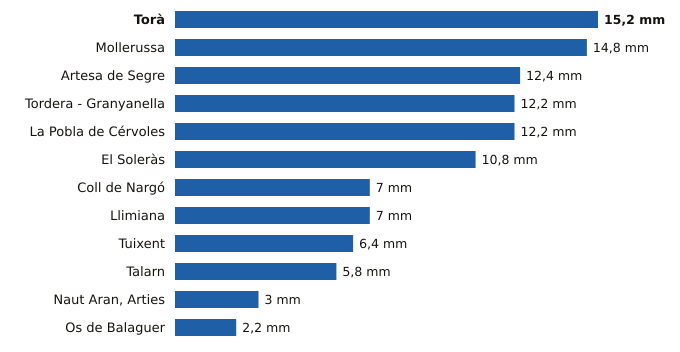

The file beside this chart, header and first rows:
estacion, provincia, indicativo, mm_6_dias_anteriores, mm_hoy, mm_7_dias, horas_de_hoy
Torà, Lleida, 9647X, 0.0, 15.2, 15.2, 21
Mollerussa, Lleida, 9729X, 0.0, 14.8, 14.8, 21
Artesa de Segre, Lleida, 9650X, 0.0, 12.4, 12.4, 20
Tordera - Granyanella, Lleida, 9718X, 0.0, 12.2, 12.2, 21
La Pobla de Cérvoles, Lleida, 9772X, 0.0, 12.2, 12.2, 22
El Soleràs, Lleida, 9775X, 0.0, 10.8, 10.8, 22
Coll de Nargó, Lleida, 9638D, 0.0, 7.0, 7.0, 21
Llimiana, Lleida, 9707, 0.0, 7.0, 7.0, 21
Tuixent, Lleida, 9632X, 0.0, 6.4, 6.4, 21
Talarn, Lleida, 9698U, 0.0, 5.8, 5.8, 22
Naut Aran, Arties, Lleida, 9990X, 0.0, 3.0, 3.0, 22
Os de Balaguer, Lleida, 9724X, 0.0, 2.2, 2.2, 18
